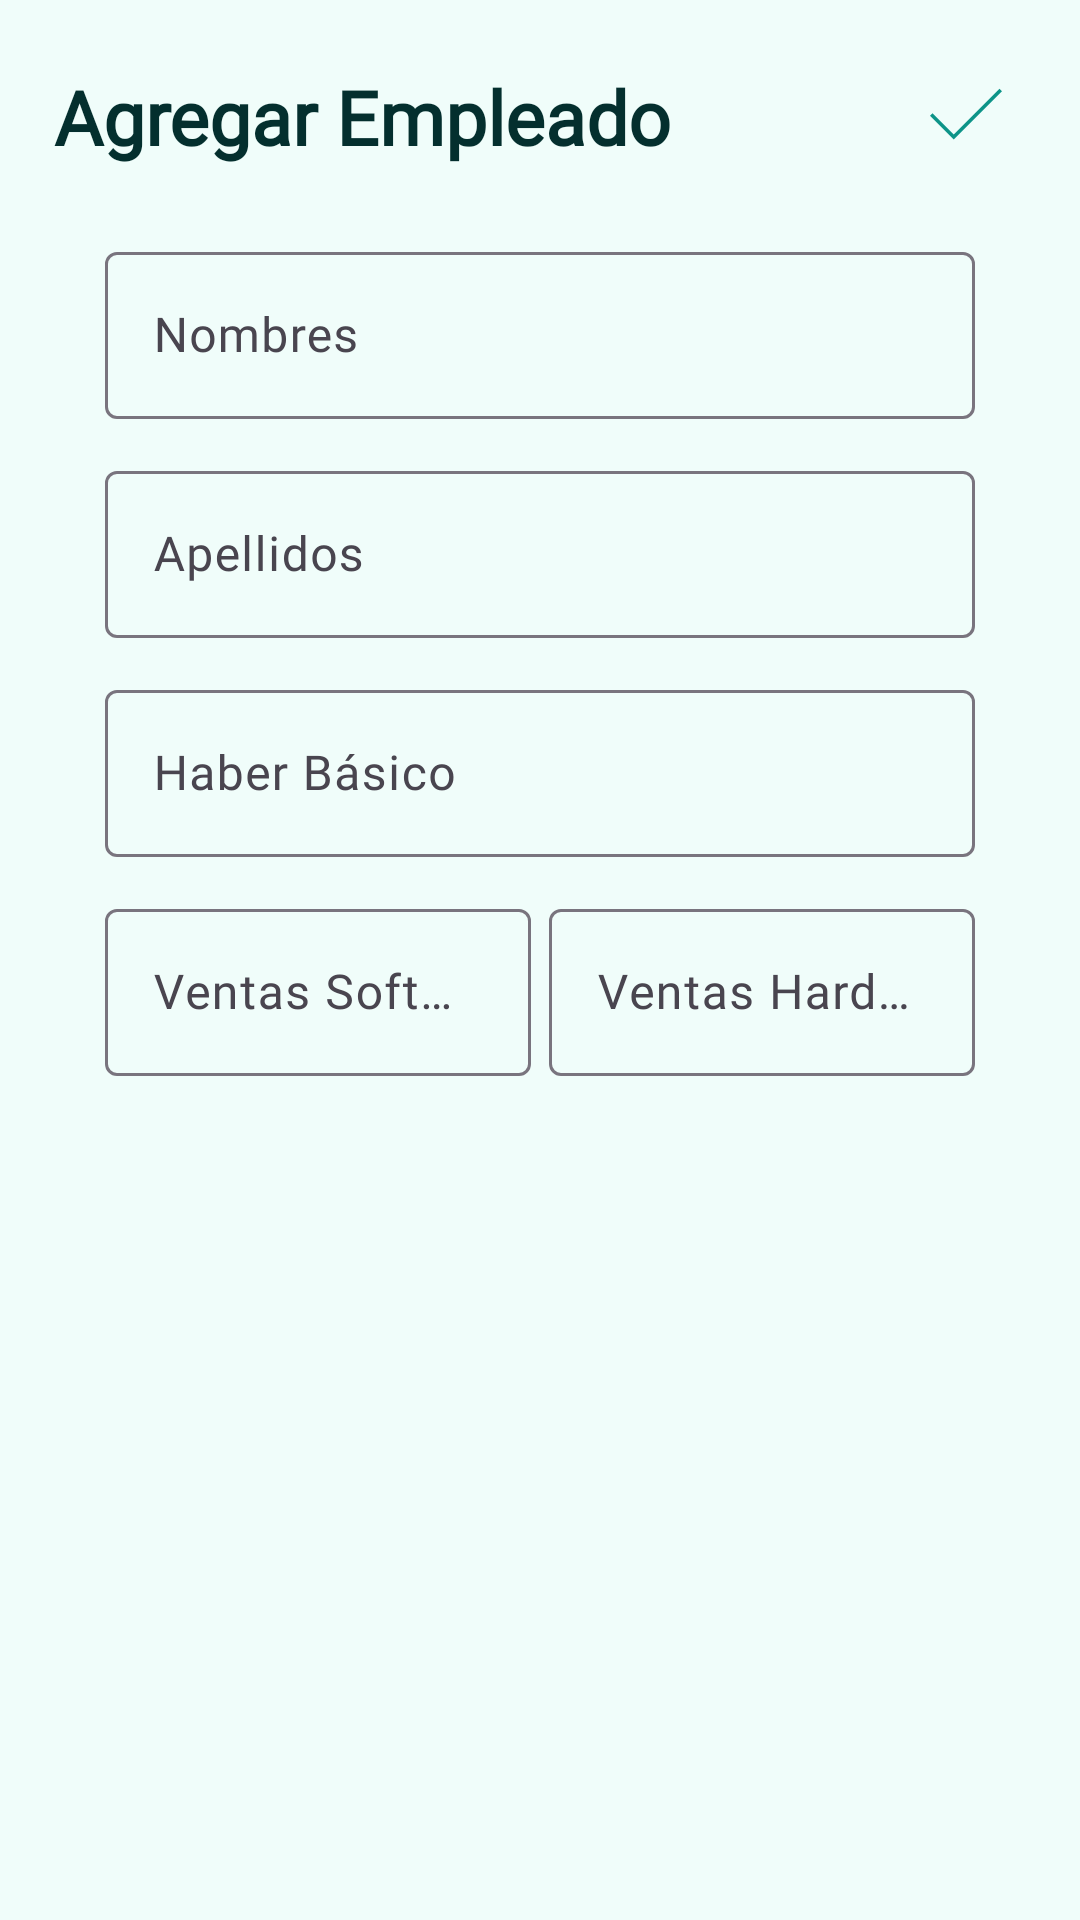

Layout XML and referenced resources for this Android screen:
<!-- AndroidManifest.xml: application theme Theme.PlanillaMensual -->
<!-- res/layout/activity_add_empleado.xml -->
<?xml version="1.0" encoding="utf-8"?>
<RelativeLayout
    xmlns:android="http://schemas.android.com/apk/res/android"
    xmlns:tools="http://schemas.android.com/tools"
    android:layout_width="match_parent"
    android:layout_height="match_parent"
    android:orientation="vertical"
    android:padding="18dp"
    tools:context=".AddEmpleadoActivity">


    <TextView
        android:id="@+id/textView"
        android:layout_width="wrap_content"
        android:layout_height="wrap_content"
        android:layout_marginVertical="4dp"
        android:fontFamily="@font/ubuntu_light"
        android:textStyle="bold"
        android:layout_alignParentTop="true"
        android:layout_marginTop="16dp"
        android:textSize="25sp"
        android:textColor="@color/teal_950"
        android:text="@string/agregar_empleado" />
    <ImageView
        android:id="@+id/saveButton"
        android:layout_width="40dp"
        android:layout_height="40dp"
        android:src="@drawable/check"
        android:layout_alignParentEnd="true"
        android:contentDescription="@string/guardar" />

    <LinearLayout
        android:layout_width="wrap_content"
        android:layout_height="wrap_content"
        android:layout_marginVertical="4dp"
        android:layout_below="@+id/textView"
        android:layout_alignParentStart="true"
        android:layout_alignParentEnd="true"
        android:layout_alignParentBottom="true"
        android:layout_marginStart="17dp"
        android:layout_marginTop="30dp"
        android:layout_marginEnd="17dp"
        android:layout_marginBottom="30dp"
        android:orientation="vertical">

        <com.google.android.material.textfield.TextInputLayout
            android:id="@+id/txtInputLayoutNombres"
            android:layout_width="match_parent"
            android:layout_height="wrap_content"
            android:layout_marginTop="15dp"
            android:layout_marginBottom="4dp">

            <com.google.android.material.textfield.TextInputEditText
                android:id="@+id/txtInputNombres"
                android:layout_width="match_parent"
                android:layout_height="wrap_content"
                android:layout_marginVertical="4dp"
                android:inputType="text"
                android:fontFamily="@font/ubuntu_light"
                android:hint="@string/nombres" />
        </com.google.android.material.textfield.TextInputLayout>

        <com.google.android.material.textfield.TextInputLayout
            android:id="@+id/txtInputLayoutApellidos"
            android:layout_width="match_parent"
            android:layout_height="wrap_content"
            android:layout_marginVertical="4dp">

            <com.google.android.material.textfield.TextInputEditText
                android:id="@+id/txtInputApellidos"
                android:layout_width="match_parent"
                android:layout_height="wrap_content"
                android:layout_marginVertical="4dp"
                android:fontFamily="@font/ubuntu_light"
                android:inputType="text"
                android:hint="@string/apellidos" />
        </com.google.android.material.textfield.TextInputLayout>

        <com.google.android.material.textfield.TextInputLayout
            android:id="@+id/txtInputLayoutHaberBasico"
            android:layout_width="match_parent"
            android:layout_height="wrap_content"
            android:layout_marginVertical="4dp">

            <com.google.android.material.textfield.TextInputEditText
                android:id="@+id/txtInputHaberB"
                android:layout_width="match_parent"
                android:layout_height="wrap_content"
                android:layout_marginVertical="4dp"
                android:fontFamily="@font/ubuntu_light"
                android:inputType="number"
                android:hint="@string/haber_basico" />
        </com.google.android.material.textfield.TextInputLayout>

        <LinearLayout
            android:layout_width="match_parent"
            android:layout_height="match_parent"
            android:baselineAligned="false"
            android:orientation="horizontal">
            <com.google.android.material.textfield.TextInputLayout
                android:id="@+id/txtInputLayoutVSoftware"
                android:layout_width="match_parent"
                android:layout_height="wrap_content"
                android:layout_marginVertical="4dp"
                android:layout_marginEnd="3dp"
                android:layout_weight="1">

                <com.google.android.material.textfield.TextInputEditText
                    android:id="@+id/txtInputVSoftware"
                    android:layout_width="match_parent"
                    android:layout_height="wrap_content"
                    android:fontFamily="@font/ubuntu_light"
                    android:inputType="number"
                    android:hint="@string/ventas_software" />
            </com.google.android.material.textfield.TextInputLayout>

            <com.google.android.material.textfield.TextInputLayout
                android:id="@+id/txtInputLayoutVHardware"
                android:layout_width="match_parent"
                android:layout_height="wrap_content"
                android:layout_marginVertical="4dp"
                android:layout_marginStart="3dp"
                android:layout_weight="1">

                <com.google.android.material.textfield.TextInputEditText
                    android:id="@+id/txtInputVHardware"
                    android:layout_width="match_parent"
                    android:layout_height="wrap_content"
                    android:inputType="number"
                    android:fontFamily="@font/ubuntu_light"
                    android:hint="@string/ventas_hardware" />
            </com.google.android.material.textfield.TextInputLayout>
        </LinearLayout>


    </LinearLayout>


</RelativeLayout>
<!-- resources referenced by this layout -->
<resources>
  <color name="teal_950">#042f2e</color>
  <!-- drawable check (drawable) -->
  <vector xmlns:android="http://schemas.android.com/apk/res/android"
      android:tint="@color/teal_600"
      android:width="24dp"
      android:height="24dp"
      android:viewportWidth="960"
      android:viewportHeight="960">
    <path
        android:pathData="M382,684 L192,494l20,-20 170,170 366,-366 20,20 -386,386Z"
        android:fillColor="#000000"/>
  </vector>
  <string name="agregar_empleado">Agregar Empleado</string>
  <string name="apellidos">Apellidos</string>
  <string name="guardar">Guardar</string>
  <string name="haber_basico">Haber Básico</string>
  <string name="nombres">Nombres</string>
  <string name="ventas_hardware">Ventas Hardware</string>
  <string name="ventas_software">Ventas Software</string>
  <style name="Theme.PlanillaMensual" parent="Base.Theme.PlanillaMensual" />
  <color name="teal_600">#0d9488</color>
  <style name="Base.Theme.PlanillaMensual" parent="Theme.Material3.DayNight.NoActionBar">
          
          
          <item name="colorPrimary">@color/teal_500</item>
          <item name="colorPrimaryDark">@color/teal_700</item>
          <item name="colorPrimaryVariant">@color/teal_300</item>
          <item name="colorSecondary">@color/teal_200</item>
          <item name="colorSecondaryVariant">@color/teal_400</item>
          <item name="colorAccent">@color/teal_600</item>
          <item name="android:colorBackground">@color/teal_50</item>
          <item name="colorSurface">@color/teal_50</item>
          <item name="colorError">@color/teal_900</item>
          <item name="colorOnError">@color/teal_700</item>
          <item name="colorOnPrimary">@color/teal_100</item>
          <item name="colorOnSecondary">@color/teal_50</item>
          <item name="colorOnBackground">@color/teal_200</item>
          <item name="colorOnSurface">@color/teal_950</item>
  
          <item name="android:statusBarColor">@color/teal_600</item>
          <item name="colorSurfaceContainer">@color/teal_100</item>
      </style>
  <color name="teal_500">#14b8a6</color>
  <color name="teal_700">#0f766e</color>
  <color name="teal_300">#5eead4</color>
  <color name="teal_200">#99f6e4</color>
  <color name="teal_400">#2dd4bf</color>
  <color name="teal_50">#f0fdfa</color>
  <color name="teal_900">#134e4a</color>
  <color name="teal_100">#ccfbf1</color>
</resources>
